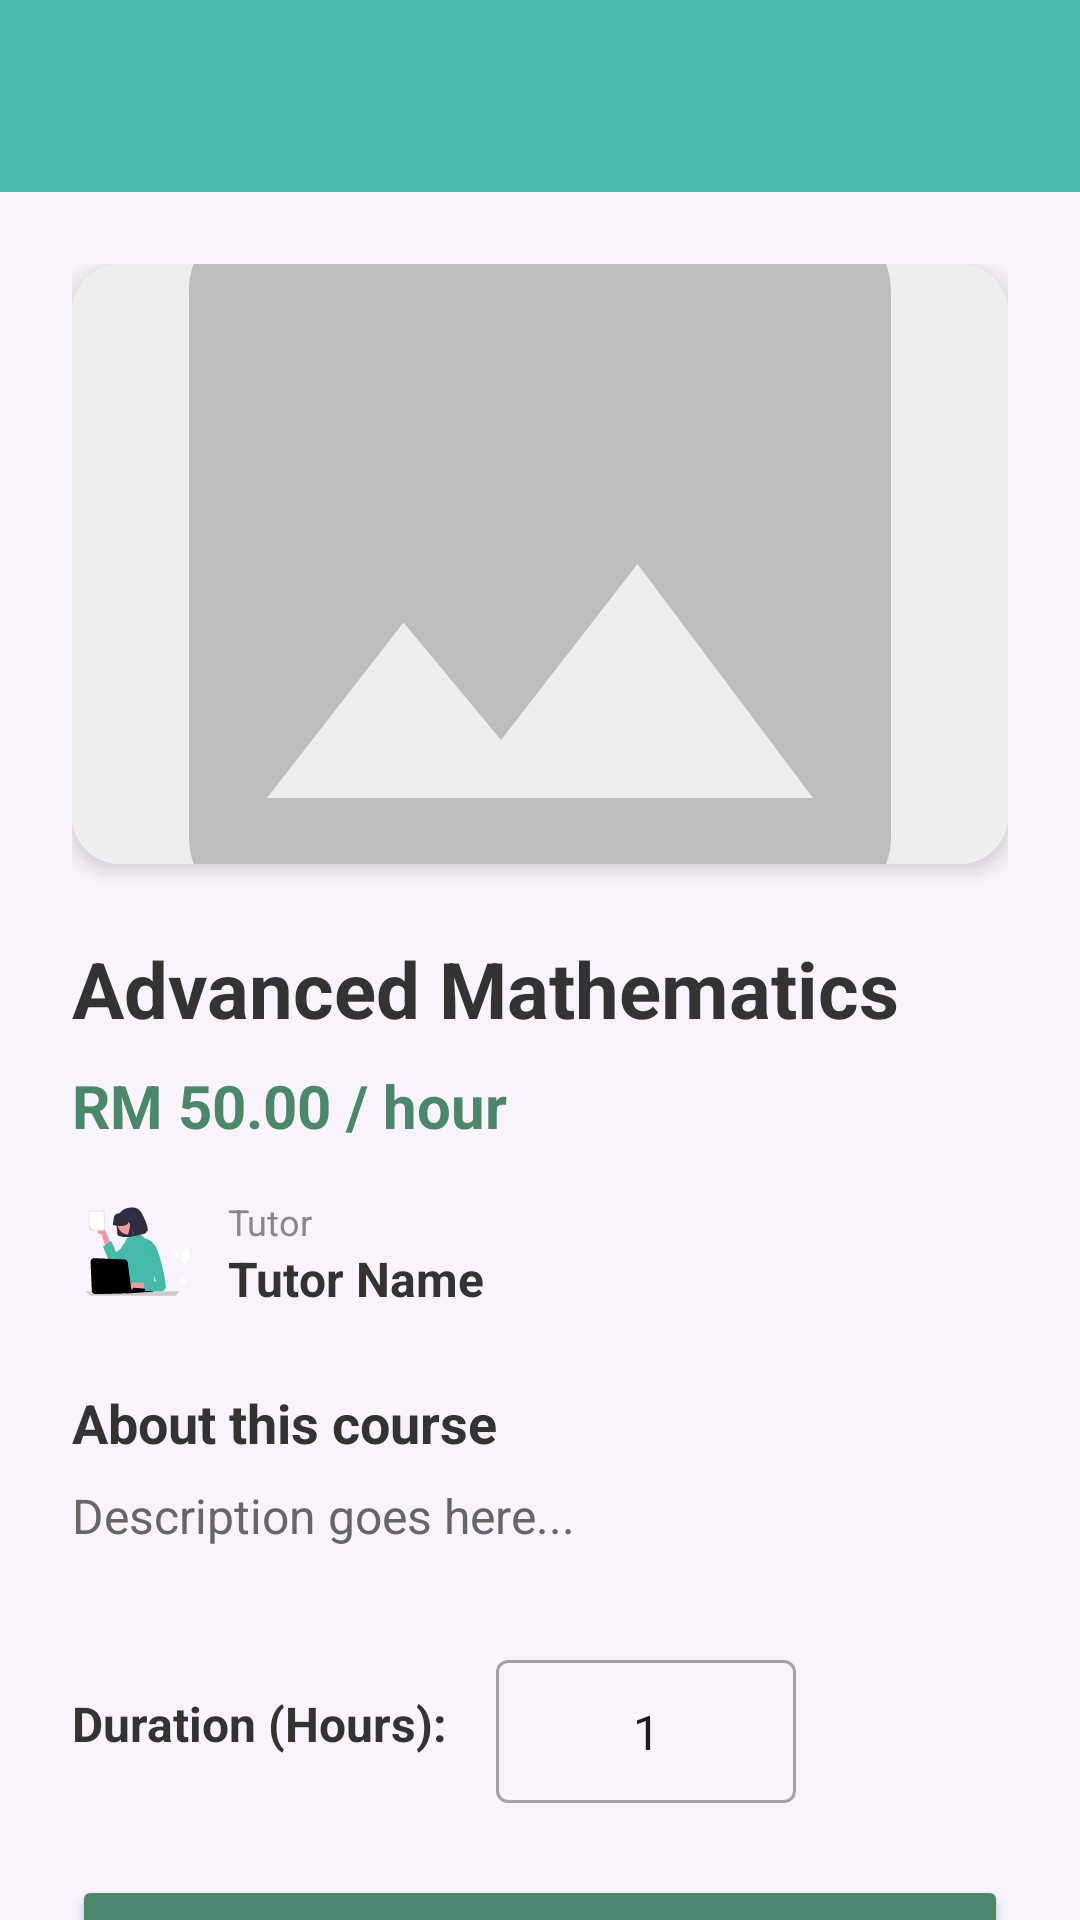

This screen was rendered from an Android layout file. Write that file and the resources it references.
<!-- AndroidManifest.xml: application theme Base.Theme.Assignment_1 -->
<!-- res/layout/activity_course_detail.xml -->
<?xml version="1.0" encoding="utf-8"?>
<androidx.coordinatorlayout.widget.CoordinatorLayout
    xmlns:android="http://schemas.android.com/apk/res/android"
    xmlns:app="http://schemas.android.com/apk/res-auto"
    android:layout_width="match_parent"
    android:layout_height="match_parent"
    android:fitsSystemWindows="true"
    android:background="#F8F3FC">

    <com.google.android.material.appbar.AppBarLayout
        android:layout_width="match_parent"
        android:layout_height="wrap_content">

        <androidx.appcompat.widget.Toolbar
            android:id="@+id/toolbar"
            android:layout_width="match_parent"
            android:layout_height="?attr/actionBarSize"
            android:background="@color/primary_color"
            android:theme="@style/ThemeOverlay.MaterialComponents.Dark.ActionBar" />
    </com.google.android.material.appbar.AppBarLayout>

    <androidx.core.widget.NestedScrollView
        android:layout_width="match_parent"
        android:layout_height="match_parent"
        app:layout_behavior="@string/appbar_scrolling_view_behavior">

        <LinearLayout
            android:layout_width="match_parent"
            android:layout_height="wrap_content"
            android:orientation="vertical"
            android:padding="24dp">

            <androidx.cardview.widget.CardView
                android:layout_width="match_parent"
                android:layout_height="200dp"
                app:cardCornerRadius="16dp"
                app:cardElevation="4dp"
                android:layout_marginBottom="24dp">
                <ImageView
                    android:id="@+id/course_detail"
                    android:layout_width="match_parent"
                    android:layout_height="match_parent"
                    android:scaleType="centerCrop"
                    android:src="@drawable/placeholder_img"/>
            </androidx.cardview.widget.CardView>

            <TextView
                android:id="@+id/detail_title"
                android:layout_width="wrap_content"
                android:layout_height="wrap_content"
                android:text="Advanced Mathematics"
                android:textSize="26sp"
                android:textStyle="bold"
                android:textColor="#333333" />

            <TextView
                android:id="@+id/detail_price"
                android:layout_width="wrap_content"
                android:layout_height="wrap_content"
                android:text="RM 50.00 / hour"
                android:textSize="20sp"
                android:textColor="#4b886a"
                android:textStyle="bold"
                android:layout_marginTop="8dp"
                android:layout_marginBottom="16dp"/>

            <LinearLayout
                android:layout_width="match_parent"
                android:layout_height="wrap_content"
                android:orientation="horizontal"
                android:gravity="center_vertical"
                android:layout_marginBottom="24dp">

                <ImageView
                    android:layout_width="40dp"
                    android:layout_height="40dp"
                    android:src="@drawable/teacher"/>

                <LinearLayout
                    android:layout_width="wrap_content"
                    android:layout_height="wrap_content"
                    android:orientation="vertical"
                    android:layout_marginStart="12dp">
                    <TextView
                        android:text="Tutor"
                        android:layout_width="wrap_content"
                        android:layout_height="wrap_content"
                        android:textSize="12sp"
                        android:textColor="#888888"/>
                    <TextView
                        android:id="@+id/detail_author"
                        android:layout_width="wrap_content"
                        android:layout_height="wrap_content"
                        android:text="Tutor Name"
                        android:textSize="16sp"
                        android:textStyle="bold"
                        android:textColor="#333333"/>
                </LinearLayout>
            </LinearLayout>

            <TextView
                android:text="About this course"
                android:layout_width="match_parent"
                android:layout_height="wrap_content"
                android:textSize="18sp"
                android:textStyle="bold"
                android:textColor="#333333"
                android:layout_marginBottom="8dp"/>

            <TextView
                android:id="@+id/detail_desc"
                android:layout_width="match_parent"
                android:layout_height="wrap_content"
                android:text="Description goes here..."
                android:textSize="16sp"
                android:textColor="#666666"
                android:lineSpacingExtra="4dp"
                android:layout_marginBottom="32dp"/>

            <LinearLayout
                android:layout_width="match_parent"
                android:layout_height="wrap_content"
                android:orientation="horizontal"
                android:gravity="center_vertical"
                android:layout_marginBottom="24dp">

                <TextView
                    android:layout_width="wrap_content"
                    android:layout_height="wrap_content"
                    android:text="Duration (Hours):"
                    android:textSize="16sp"
                    android:textStyle="bold"
                    android:textColor="#333333"
                    android:layout_marginEnd="16dp"/>

                <com.google.android.material.textfield.TextInputLayout
                    android:layout_width="100dp"
                    android:layout_height="wrap_content"
                    style="@style/Widget.MaterialComponents.TextInputLayout.OutlinedBox.Dense">

                    <com.google.android.material.textfield.TextInputEditText
                        android:id="@+id/duration"
                        android:layout_width="match_parent"
                        android:layout_height="wrap_content"
                        android:inputType="number"
                        android:text="1"
                        android:textAlignment="center"/>
                </com.google.android.material.textfield.TextInputLayout>
            </LinearLayout>

            <Button
                android:id="@+id/bookButton"
                android:layout_width="match_parent"
                android:layout_height="60dp"
                android:text="Book a Session"
                android:textSize="18sp"
                android:textStyle="bold"
                android:backgroundTint="#4b886a"
                app:cornerRadius="12dp"/>

        </LinearLayout>
    </androidx.core.widget.NestedScrollView>
</androidx.coordinatorlayout.widget.CoordinatorLayout>
<!-- resources referenced by this layout -->
<resources>
  <color name="primary_color">#44bbaa</color>
  <!-- drawable placeholder_img (drawable) -->
  <vector xmlns:android="http://schemas.android.com/apk/res/android"
      android:width="24dp"
      android:height="24dp"
      android:viewportWidth="24"
      android:viewportHeight="24">
  
      <path
          android:fillColor="#EEEEEE"
          android:pathData="M0,0h24v24h-24z"/>
  
      <path
          android:fillColor="#BDBDBD"
          android:pathData="M21,19V5c0,-1.1 -0.9,-2 -2,-2H5c-1.1,0 -2,0.9 -2,2v14c0,1.1 0.9,2 2,2h14c1.1,0 2,-0.9 2,-2zM8.5,13.5l2.5,3.01L14.5,12l4.5,6H5l3.5,-4.5z"/>
  </vector>
  <!-- drawable teacher: vector/xml drawable (drawable, 7632 chars, omitted) -->
  <style name="Base.Theme.Assignment_1" parent="Theme.Material3.DayNight.NoActionBar">
          
          
      </style>
</resources>
